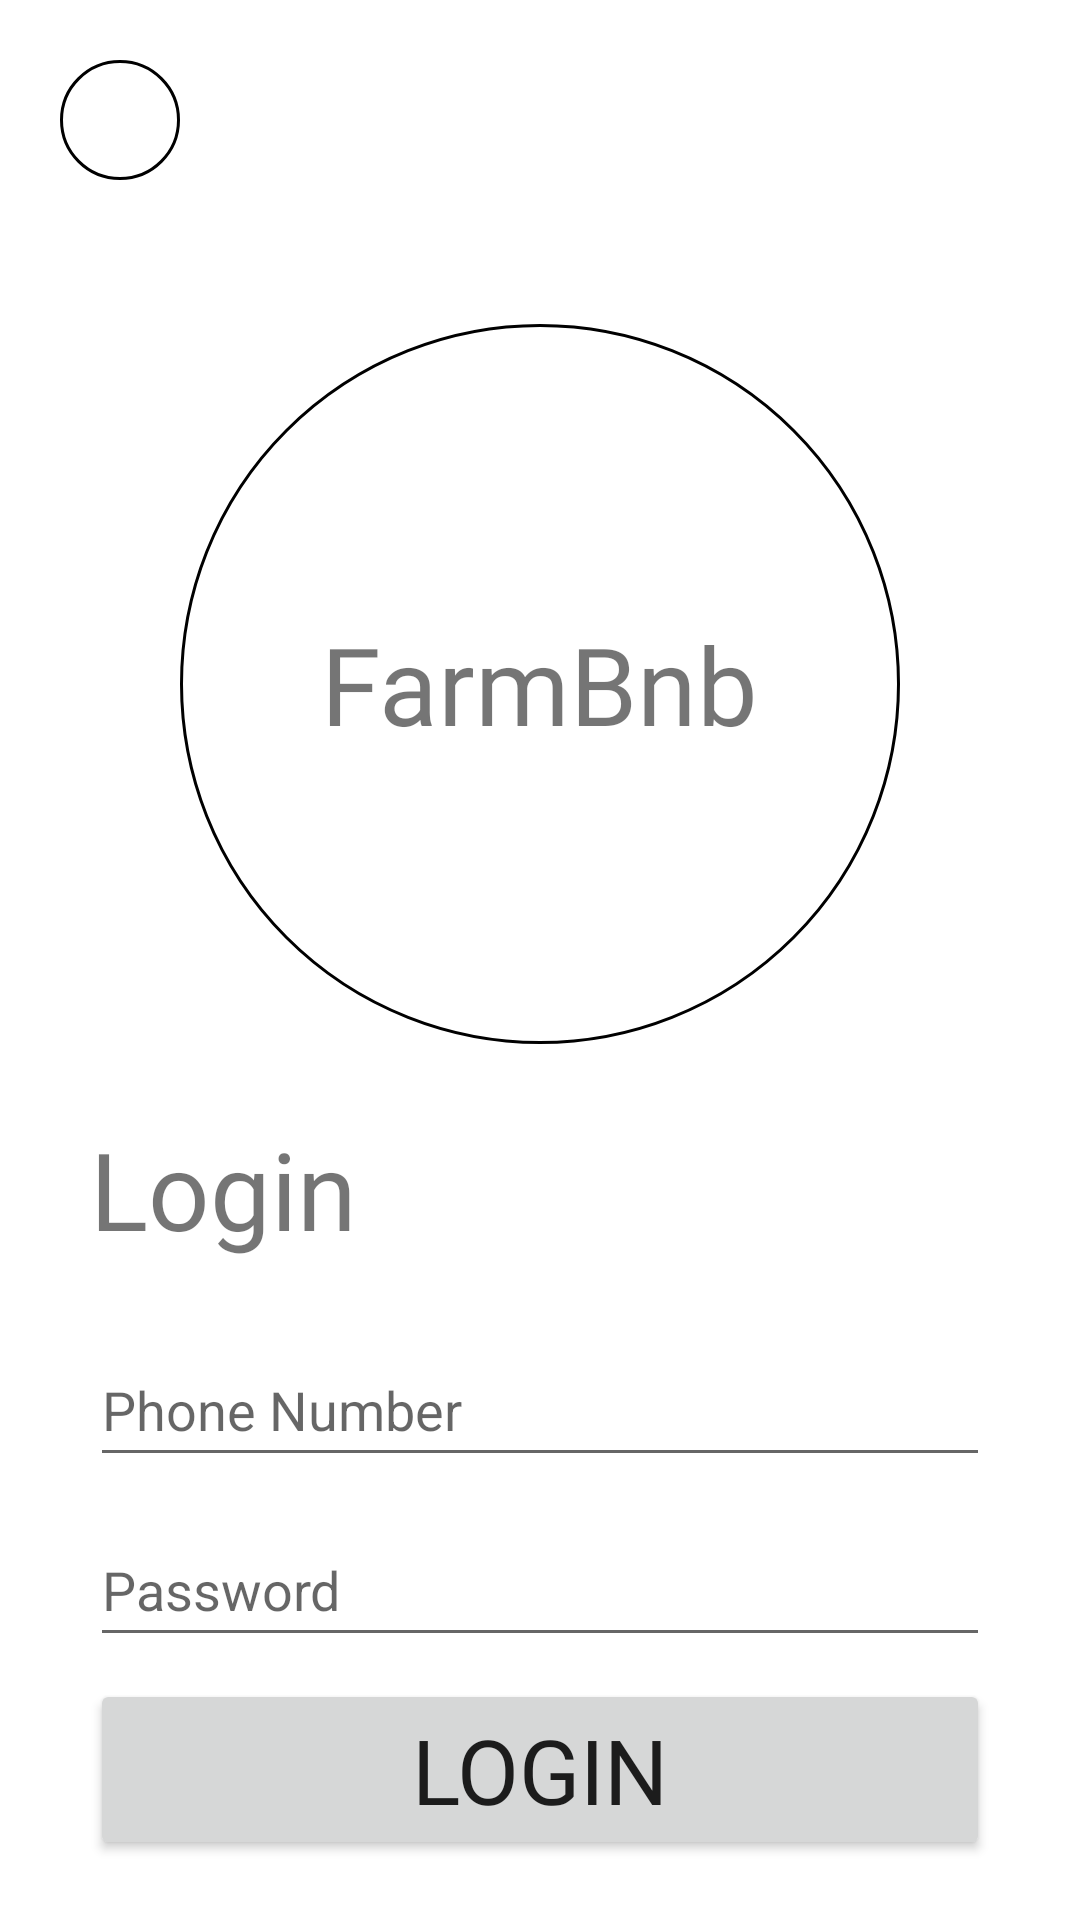

Layout XML and referenced resources for this Android screen:
<!-- AndroidManifest.xml: application theme Theme.Farmbnb -->
<!-- res/layout/activity_login.xml -->
<?xml version="1.0" encoding="utf-8"?>
<LinearLayout xmlns:android="http://schemas.android.com/apk/res/android"
    xmlns:app="http://schemas.android.com/apk/res-auto"
    xmlns:tools="http://schemas.android.com/tools"
    android:layout_width="match_parent"
    android:layout_height="match_parent"
    android:gravity="center_horizontal"
    android:orientation="vertical"
    tools:context=".LoginActivity">

    <LinearLayout
        android:layout_width="match_parent"
        android:layout_height="wrap_content"
        android:orientation="horizontal">

        <androidx.constraintlayout.widget.ConstraintLayout
            android:layout_width="40dp"
            android:layout_height="40dp"
            android:layout_marginStart="20dp"
            android:layout_marginTop="20dp">

            <ImageButton
                android:id="@+id/backButton"
                android:layout_width="wrap_content"
                android:layout_height="wrap_content"
                android:background="@drawable/logo_background"
                android:contentDescription="@null"
                tools:ignore="MissingConstraints" />

        </androidx.constraintlayout.widget.ConstraintLayout>

    </LinearLayout>

    <androidx.constraintlayout.widget.ConstraintLayout
        android:layout_width="240dp"
        android:layout_height="240dp"
        android:layout_marginTop="48dp">

        <ImageView
            android:layout_width="match_parent"
            android:layout_height="match_parent"
            android:background="@drawable/logo_background"
            android:contentDescription="@null" />

        <LinearLayout
            android:layout_width="match_parent"
            android:layout_height="match_parent"
            android:gravity="center"
            android:orientation="vertical">

            <TextView
                android:layout_width="wrap_content"
                android:layout_height="wrap_content"
                android:fontFamily="@font/shojumaru"
                android:text="@string/farmbnb"
                android:textSize="36sp" />
        </LinearLayout>

    </androidx.constraintlayout.widget.ConstraintLayout>

    <LinearLayout
        android:layout_width="wrap_content"
        android:layout_height="wrap_content"
        android:layout_marginTop="24dp"
        android:minWidth="300dp">

        <TextView
            android:layout_width="wrap_content"
            android:layout_height="wrap_content"
            android:fontFamily="@font/shojumaru"
            android:text="@string/login"
            android:textSize="36sp" />

    </LinearLayout>

    <EditText
        android:id="@+id/phoneNumberInput"
        android:layout_width="wrap_content"
        android:layout_height="wrap_content"
        android:layout_marginTop="24dp"
        android:autofillHints="@string/phone_number"
        android:hint="@string/phone_number"
        android:inputType="phone"
        android:minWidth="300dp"
        android:minHeight="48dp" />

    <EditText
        android:id="@+id/passwordInput"
        android:layout_width="wrap_content"
        android:layout_height="wrap_content"
        android:layout_marginTop="12dp"
        android:autofillHints="@string/phone_number"
        android:hint="@string/password"
        android:inputType="numberPassword"
        android:minWidth="300dp"
        android:minHeight="48dp" />

    <RelativeLayout
        android:layout_width="wrap_content"
        android:layout_height="match_parent">

        <Button
            android:id="@+id/loginButton"
            android:layout_width="wrap_content"
            android:layout_height="wrap_content"
            android:layout_alignParentBottom="true"
            android:layout_marginBottom="20dp"
            android:fontFamily="@font/shojumaru"
            android:minWidth="300dp"
            android:paddingStart="48dp"
            android:paddingTop="10dp"
            android:paddingEnd="48dp"
            android:paddingBottom="10dp"
            android:text="@string/login"
            android:textSize="30sp"
            app:cornerRadius="10dp" />
    </RelativeLayout>

</LinearLayout>
<!-- resources referenced by this layout -->
<resources>
  <!-- drawable logo_background (drawable) -->
  <?xml version="1.0" encoding="utf-8"?>
  <shape
      xmlns:android="http://schemas.android.com/apk/res/android"
      android:shape="oval">
  
      <solid
          android:color="@color/white"/>
  
      <stroke
          android:width="1dp"
          android:color="@color/black"/>
  
      <size
          android:width="240dp"
          android:height="240dp"/>
  </shape>
  <string name="farmbnb">FarmBnb</string>
  <string name="login">Login</string>
  <string name="password">Password</string>
  <string name="phone_number">Phone Number</string>
  <style name="Theme.Farmbnb" parent="Theme.MaterialComponents.DayNight.NoActionBar">
          
          <item name="colorPrimary">@color/purple_500</item>
          <item name="colorPrimaryVariant">@color/purple_700</item>
          <item name="colorOnPrimary">@color/white</item>
          
          <item name="colorSecondary">@color/teal_200</item>
          <item name="colorSecondaryVariant">@color/teal_700</item>
          <item name="colorOnSecondary">@color/black</item>
          
          <item name="android:statusBarColor" tools:targetApi="l">?attr/colorPrimaryVariant</item>
          
      </style>
  <!-- not gathered from this repository: default colours our renderer supplied (Android Studio template values) -->
  <color name="purple_500">#FF6200EE</color>
  <color name="purple_700">#FF3700B3</color>
  <color name="teal_200">#FF03DAC5</color>
  <color name="teal_700">#FF018786</color>
  <color name="black">#FF000000</color>
  <color name="white">#FFFFFFFF</color>
</resources>
